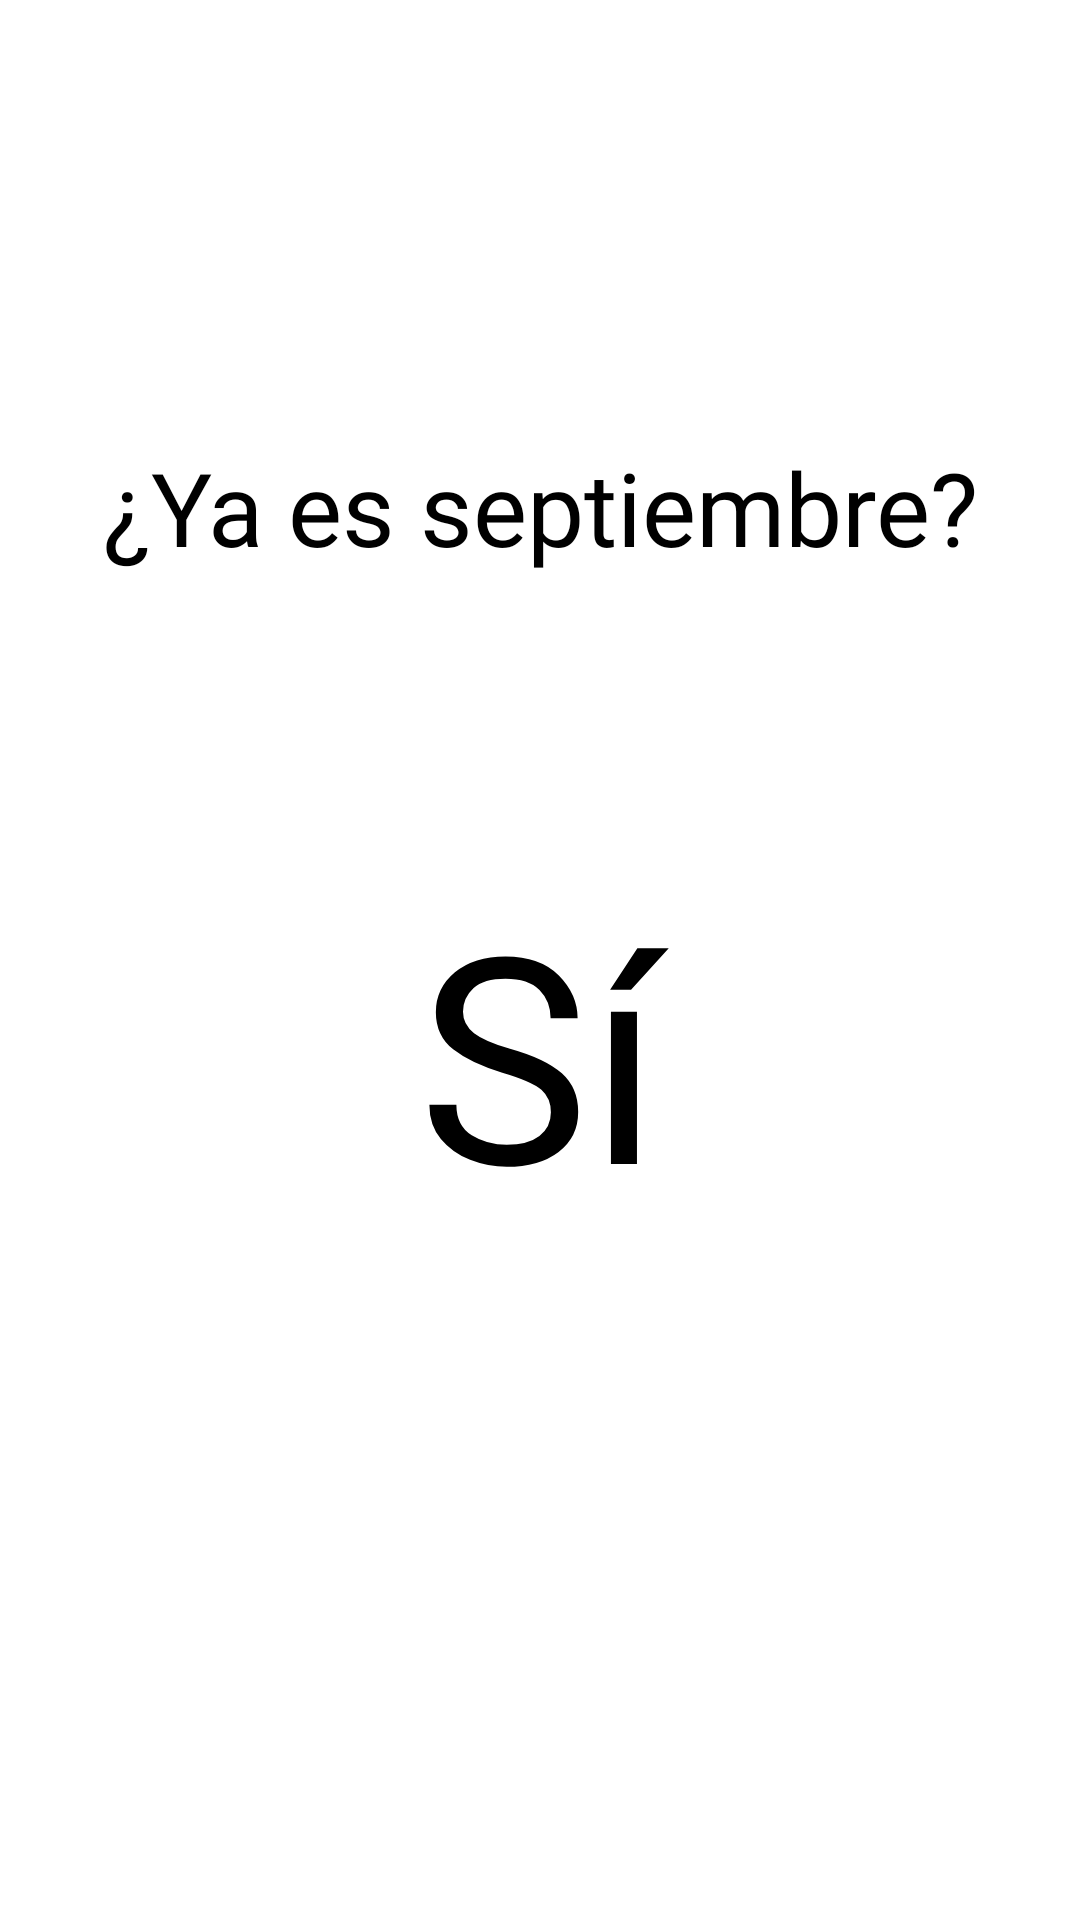

Layout XML and referenced resources for this Android screen:
<!-- AndroidManifest.xml: application theme Theme.Septiembre -->
<!-- res/layout/activity_main.xml -->
<?xml version="1.0" encoding="utf-8"?>
<androidx.constraintlayout.widget.ConstraintLayout xmlns:android="http://schemas.android.com/apk/res/android"
    xmlns:app="http://schemas.android.com/apk/res-auto"
    android:layout_width="match_parent"
    android:layout_height="match_parent">
    <TextView
        android:textSize="34sp"
        android:textColor="@color/black"
        android:id="@+id/yaEsSep"
        android:layout_width="345dp"
        android:layout_height="50dp"
        android:text="@string/ya_es_septiembre"
        android:fontFamily="@font/patrick_hand_regular"
        android:textAlignment="center"
        app:layout_constraintBottom_toBottomOf="parent"
        app:layout_constraintEnd_toEndOf="parent"
        app:layout_constraintStart_toStartOf="parent"
        app:layout_constraintTop_toTopOf="parent"
        app:layout_constraintVertical_bias="0.248"/>
    <TextView
        android:textSize="96sp"
        android:textColor="@color/black"
        android:id="@+id/siNo"
        android:layout_width="288dp"
        android:layout_height="132dp"
        android:text="@string/si"
        android:textAllCaps="false"
        android:fontFamily="@font/patrick_hand_regular"
        android:textAlignment="center"
        app:flow_horizontalAlign="center"
        app:flow_verticalAlign="center"
        app:layout_constraintBottom_toBottomOf="parent"
        app:layout_constraintEnd_toEndOf="parent"
        app:layout_constraintHorizontal_bias="0.495"
        app:layout_constraintStart_toStartOf="parent"
        app:layout_constraintTop_toBottomOf="@+id/yaEsSep"
        app:layout_constraintVertical_bias="0.289"/>
    <TextView
        android:textSize="34sp"
        android:textStyle="italic"
        android:textColor="@color/black"
        android:id="@+id/faltanDias"
        android:layout_width="280dp"
        android:layout_height="66dp"
        android:lineSpacingExtra="60sp"
        android:fontFamily="@font/patrick_hand_regular"
        android:textAlignment="center"
        app:layout_constraintBottom_toBottomOf="parent"
        app:layout_constraintEnd_toEndOf="parent"
        app:layout_constraintHorizontal_bias="0.496"
        app:layout_constraintStart_toStartOf="parent"
        app:layout_constraintTop_toBottomOf="@+id/siNo"
        app:layout_constraintVertical_bias="0.509"/>
    <ImageView
        android:id="@+id/dino"
        android:contentDescription="@null"
        android:visibility="invisible"
        android:layout_width="292dp"
        android:layout_height="156dp"
        app:layout_constraintBottom_toBottomOf="parent"
        app:layout_constraintEnd_toEndOf="parent"
        app:layout_constraintHorizontal_bias="0.451"
        app:layout_constraintStart_toStartOf="parent"
        app:layout_constraintTop_toBottomOf="@+id/siNo"
        app:layout_constraintVertical_bias="0.553"
        app:srcCompat="@drawable/dino2calm"/>
</androidx.constraintlayout.widget.ConstraintLayout>
<!-- resources referenced by this layout -->
<resources>
  <!-- drawable dino2calm (drawable) -->
  <?xml version="1.0" encoding="utf-8"?>
  <vector xmlns:android="http://schemas.android.com/apk/res/android"
      android:height="335.2578dp"
      android:width="282.875dp"
      android:viewportWidth="282.88"
      android:viewportHeight="335.26">
      <path
          android:fillColor="#00000000"
          android:pathData="M144.85,287.3c27.66,18.6 56.34,5.4 56.34,5.4s21.43,30.86 34.29,35.57h26.14s13.71,-1.51 3.86,-20.51l-26,-42.44 -5.29,-8.64"
          android:strokeColor="#000"
          android:strokeWidth="8"/>
      <path
          android:fillColor="#00000000"
          android:pathData="M239.49,265.34c25.87,-2.93 22.13,-37.79 22.13,-37.79l0.19,-30.86s-6.17,-48.7 -12.75,-67.51a13,13 0,0 1,-0.76 -4.1l-0.73,-39.88a11.76,11.76 0,0 1,2.93 -8c7.78,-8.87 27.92,-33 28.27,-45.06 0,0 3.36,-28.14 -27.14,-28.14s-44.72,15.41 -53.15,29.7 0,109.14 0,109.14 -3.43,14.41 -26.29,16.35H113.76s-46.29,1.94 -73.29,63.65c0,0 -13.29,35.57 -33,59.14 0,0 56.14,10.29 63,-33.43 0,0 -6.86,55.29 27.43,82.71h21.43s12.86,-9.43 1.29,-24a64.59,64.59 0,0 0,24.23 -20,55.1 55.1,0 0,0 10.52,-35.74"
          android:strokeColor="#000"
          android:strokeWidth="8"/>
      <path
          android:fillColor="#00000000"
          android:pathData="M234.79,30.81c1,4.73 9.9,18.66 20.21,-0.48"
          android:strokeColor="#000"
          android:strokeWidth="6"/>
  </vector>
  <string name="si">Sí</string>
  <string name="ya_es_septiembre">¿Ya es septiembre?</string>
  <style name="Theme.Septiembre" parent="Base.Theme.Septiembre" />
  <style name="Base.Theme.Septiembre" parent="Theme.Material3.DayNight.NoActionBar">
          <item name="android:windowBackground">@color/white</item>
          
          
      </style>
  <!-- not gathered from this repository: default colours our renderer supplied (Android Studio template values) -->
  <color name="black">#FF000000</color>
  <color name="white">#FFFFFFFF</color>
</resources>
